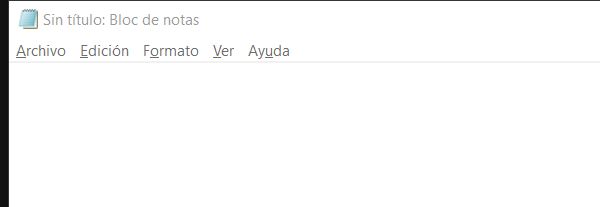
Task: Este proyecto contiene todas las clases vistas en el curso de RPA

Workflow: EscribirTextEnNotepad

Step 1: Abrir Aplicación Notepad - Escribir mi primer Texto on the element in window 'Sin título: Bloc de notas' (notepad.exe)
